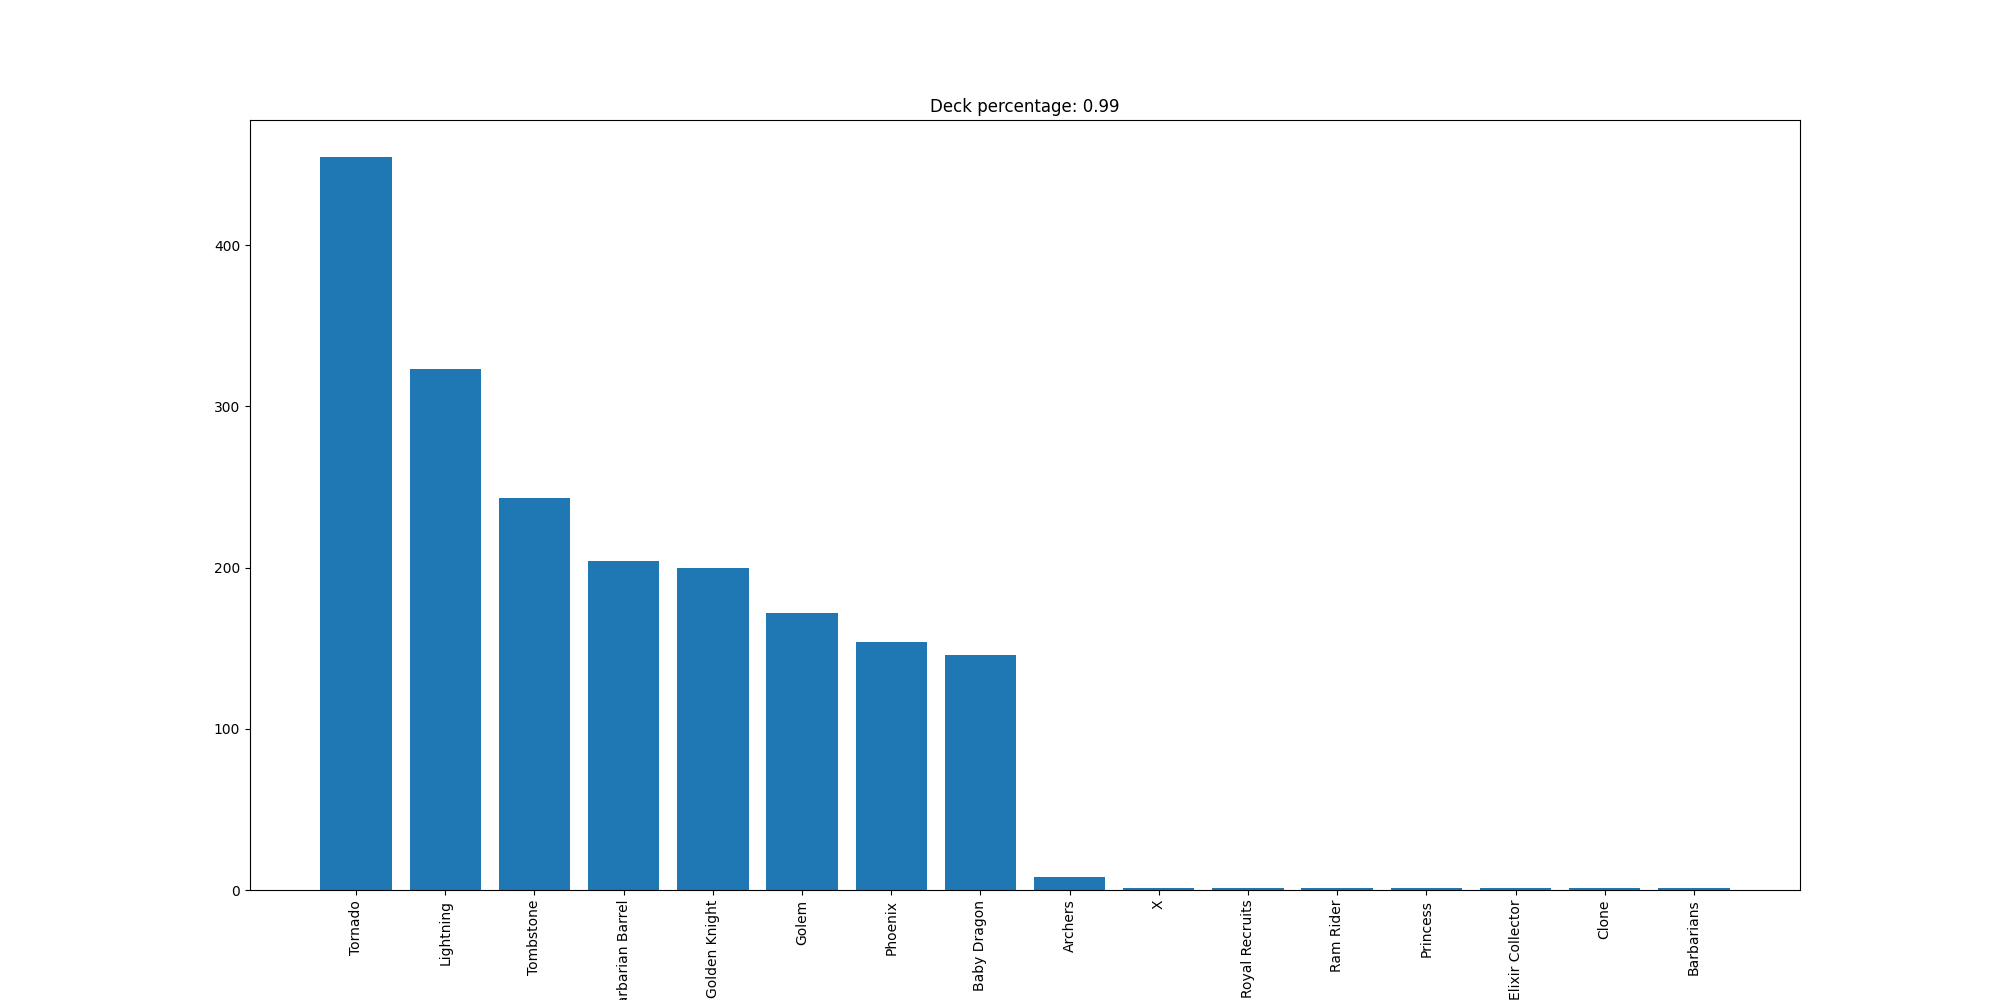

The table this chart was drawn from, first rows:
Tornado, 455
Lightning, 323
Tombstone, 243
Barbarian Barrel, 204
Golden Knight, 200
Golem, 172
Phoenix, 154
Baby Dragon, 146
Archers, 8
X, 1
Royal Recruits, 1
Ram Rider, 1
Princess, 1
Elixir Collector, 1
Clone, 1
Barbarians, 1
